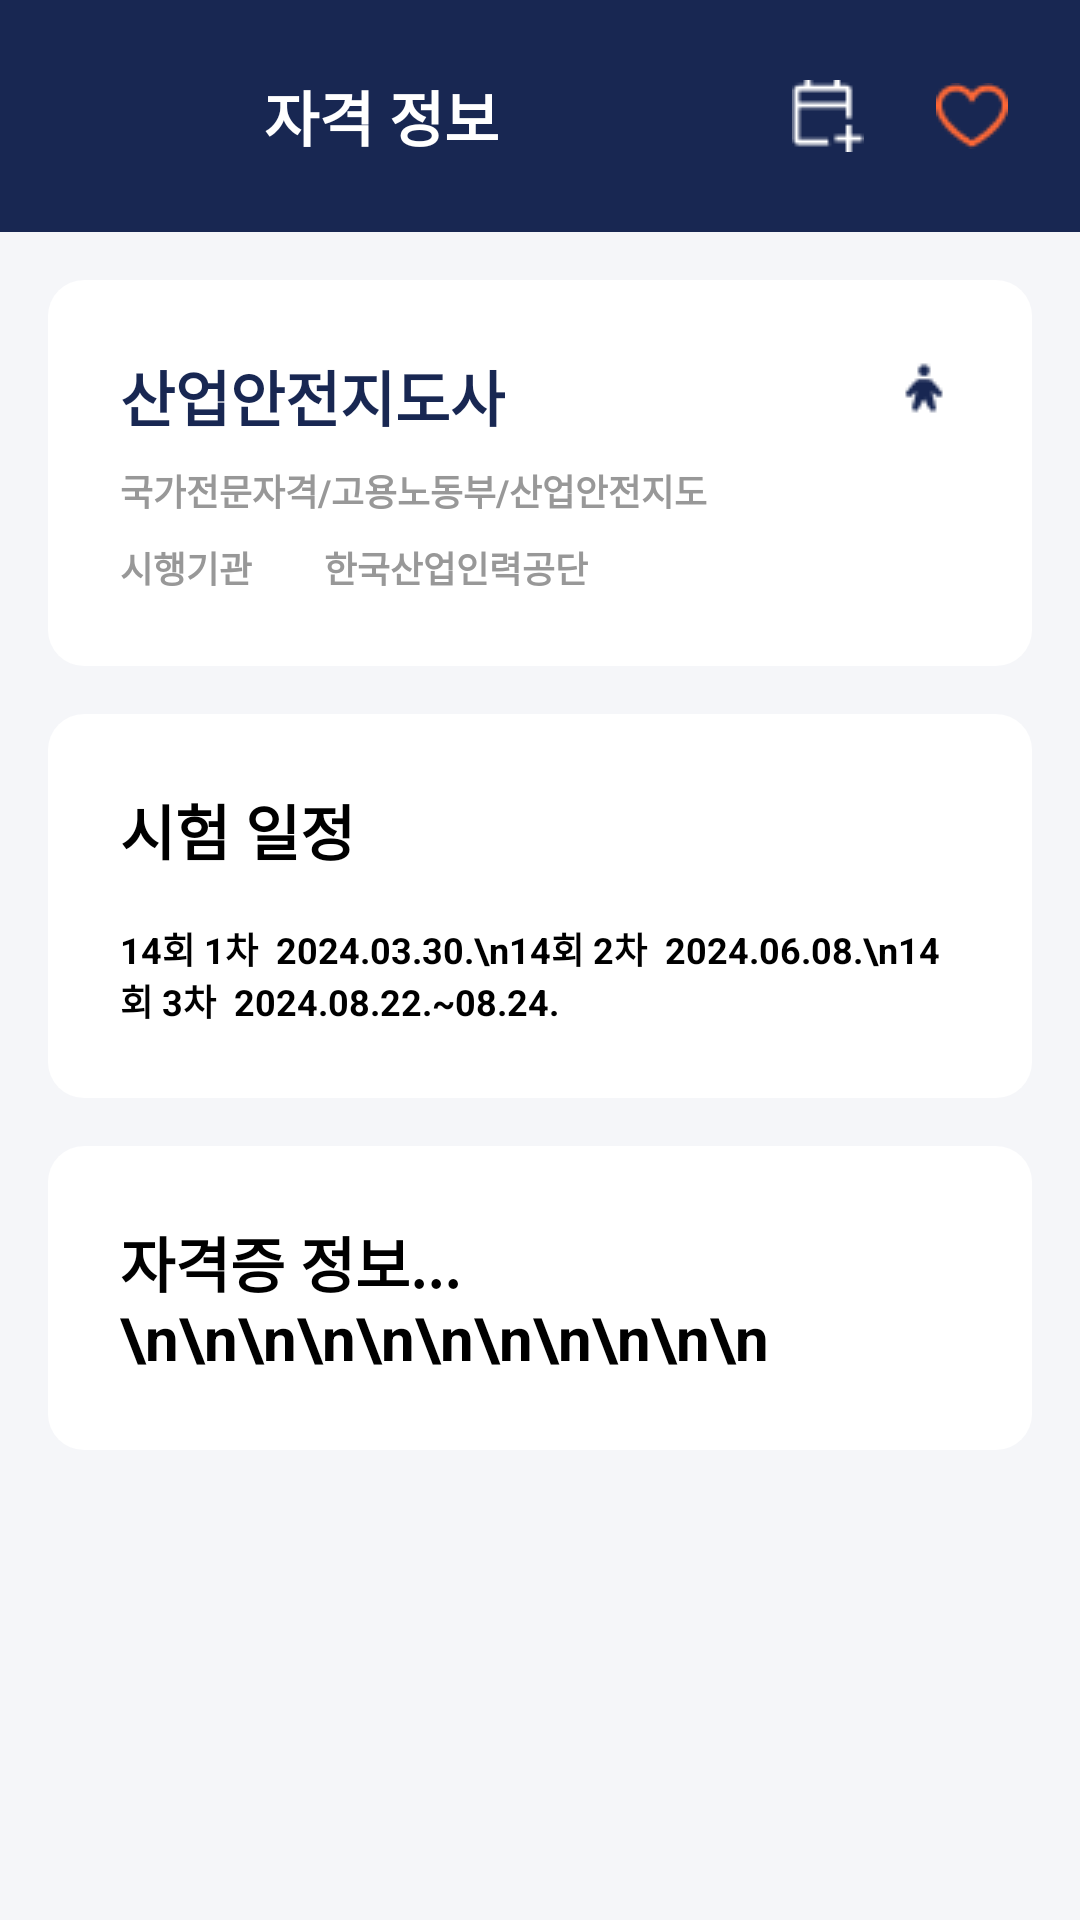

This screen was rendered from an Android layout file. Write that file and the resources it references.
<!-- AndroidManifest.xml: application theme Theme.Jagyeongina -->
<!-- res/layout/activity_certi_detail.xml -->
<?xml version="1.0" encoding="utf-8"?>
<androidx.constraintlayout.widget.ConstraintLayout
    xmlns:android="http://schemas.android.com/apk/res/android"
    xmlns:app="http://schemas.android.com/apk/res-auto"
    xmlns:tools="http://schemas.android.com/tools"
    tools:context=".ui.MainActivity"
    android:background="@color/main_background"
    android:layout_width="match_parent"
    android:layout_height="match_parent">

    <androidx.constraintlayout.widget.ConstraintLayout
        android:id="@+id/top_bar"
        android:layout_width="match_parent"
        android:layout_height="wrap_content"
        android:background="@color/main_color"
        app:layout_constraintTop_toTopOf="parent"
        app:layout_constraintStart_toStartOf="parent"
        app:layout_constraintEnd_toEndOf="parent">

        <ImageButton
            android:id="@+id/back_btn"
            android:layout_width="wrap_content"
            android:layout_height="wrap_content"
            android:src="@drawable/back_btn_icon"
            android:background="@android:color/transparent"
            android:layout_margin="24dp"
            app:layout_constraintStart_toStartOf="parent"
            app:layout_constraintTop_toTopOf="parent"
            app:layout_constraintBottom_toBottomOf="parent"/>

        <TextView
            android:id="@+id/page_title"
            android:layout_width="wrap_content"
            android:layout_height="wrap_content"
            android:text="자격 정보"
            android:textSize="20sp"
            android:textStyle="bold"
            android:textColor="@color/white"
            android:layout_marginStart="64dp"
            android:layout_marginTop="24dp"
            android:layout_marginBottom="24dp"
            app:layout_constraintStart_toEndOf="@id/back_btn"
            app:layout_constraintTop_toTopOf="parent"
            app:layout_constraintBottom_toBottomOf="parent"/>

        <ImageButton
            android:id="@+id/calendar_add_btn"
            android:layout_width="wrap_content"
            android:layout_height="wrap_content"
            android:src="@drawable/calendar_add_icon"
            android:background="@android:color/transparent"
            android:layout_margin="24dp"
            app:layout_constraintEnd_toStartOf="@id/like_btn"
            app:layout_constraintTop_toTopOf="parent"
            app:layout_constraintBottom_toBottomOf="parent"/>

        <ImageButton
            android:id="@+id/like_btn"
            android:layout_width="wrap_content"
            android:layout_height="wrap_content"
            android:src="@drawable/like_off_icon"
            android:background="@android:color/transparent"
            android:layout_margin="24dp"
            app:layout_constraintEnd_toEndOf="parent"
            app:layout_constraintTop_toTopOf="parent"
            app:layout_constraintBottom_toBottomOf="parent"/>
    </androidx.constraintlayout.widget.ConstraintLayout>

    <ScrollView
        android:layout_width="match_parent"
        android:layout_height="0dp"
        app:layout_constraintTop_toBottomOf="@id/top_bar"
        app:layout_constraintBottom_toBottomOf="parent"
        app:layout_constraintStart_toStartOf="parent"
        app:layout_constraintEnd_toEndOf="parent">

        <androidx.constraintlayout.widget.ConstraintLayout
            android:layout_width="match_parent"
            android:layout_height="match_parent">

            <androidx.constraintlayout.widget.ConstraintLayout
                android:id="@+id/detail_box1"
                android:layout_width="match_parent"
                android:layout_height="wrap_content"
                android:background="@drawable/certi_item_background"
                android:layout_margin="16dp"
                app:layout_constraintTop_toTopOf="parent"
                app:layout_constraintStart_toStartOf="parent"
                app:layout_constraintEnd_toEndOf="parent">

                <TextView
                    android:id="@+id/certi_name"
                    android:layout_width="wrap_content"
                    android:layout_height="wrap_content"
                    android:text="산업안전지도사"
                    android:textSize="20sp"
                    android:textStyle="bold"
                    android:textColor="@color/main_color"
                    android:layout_margin="24dp"
                    app:layout_constraintStart_toStartOf="parent"
                    app:layout_constraintTop_toTopOf="parent"/>

                <ImageButton
                    android:id="@+id/bookmark_btn"
                    android:layout_width="wrap_content"
                    android:layout_height="wrap_content"
                    android:src="@drawable/bookmark_off_icon"
                    android:background="@android:color/transparent"
                    android:layout_margin="24dp"
                    app:layout_constraintEnd_toEndOf="parent"
                    app:layout_constraintTop_toTopOf="parent"/>

                <TextView
                    android:id="@+id/certi_type"
                    android:layout_width="0dp"
                    android:layout_height="wrap_content"
                    android:text="국가전문자격/고용노동부/산업안전지도"
                    android:textColor="@color/gray1"
                    android:textStyle="bold"
                    android:textSize="12sp"
                    android:layout_marginTop="8dp"
                    android:layout_marginStart="24dp"
                    android:layout_marginEnd="24dp"
                    app:layout_constraintTop_toBottomOf="@id/certi_name"
                    app:layout_constraintStart_toStartOf="parent"
                    app:layout_constraintEnd_toEndOf="parent"/>


                <androidx.constraintlayout.widget.ConstraintLayout
                    android:id="@+id/certi_org_box"
                    android:layout_width="match_parent"
                    android:layout_height="wrap_content"
                    android:layout_marginStart="24dp"
                    android:layout_marginEnd="24dp"
                    android:layout_marginTop="8dp"
                    android:layout_marginBottom="24dp"
                    app:layout_constraintTop_toBottomOf="@id/certi_type"
                    app:layout_constraintBottom_toBottomOf="parent"
                    app:layout_constraintStart_toStartOf="parent"
                    app:layout_constraintEnd_toEndOf="parent">

                    <TextView
                        android:id="@+id/org_tag"
                        android:layout_width="0dp"
                        android:layout_height="wrap_content"
                        android:text="시행기관"
                        android:textColor="@color/gray1"
                        android:textStyle="bold"
                        android:textSize="12sp"
                        app:layout_constraintTop_toTopOf="parent"
                        app:layout_constraintBottom_toBottomOf="parent"
                        app:layout_constraintStart_toStartOf="parent" />

                    <TextView
                        android:id="@+id/certi_org"
                        android:layout_width="0dp"
                        android:layout_height="wrap_content"
                        android:text="한국산업인력공단"
                        android:textColor="@color/gray1"
                        android:textStyle="bold"
                        android:textSize="12sp"
                        android:layout_marginStart="24dp"
                        app:layout_constraintTop_toTopOf="parent"
                        app:layout_constraintBottom_toBottomOf="parent"
                        app:layout_constraintStart_toEndOf="@id/org_tag"
                        app:layout_constraintEnd_toEndOf="parent" />
                </androidx.constraintlayout.widget.ConstraintLayout>
            </androidx.constraintlayout.widget.ConstraintLayout>

            <androidx.constraintlayout.widget.ConstraintLayout
                android:id="@+id/detail_box2"
                android:layout_width="match_parent"
                android:layout_height="wrap_content"
                android:background="@drawable/certi_item_background"
                android:layout_margin="16dp"
                app:layout_constraintTop_toBottomOf="@id/detail_box1"
                app:layout_constraintStart_toStartOf="parent"
                app:layout_constraintEnd_toEndOf="parent">

                <TextView
                    android:id="@+id/certi_schedule"
                    android:layout_width="wrap_content"
                    android:layout_height="wrap_content"
                    android:text="시험 일정"
                    android:textSize="20sp"
                    android:textStyle="bold"
                    android:textColor="@color/black"
                    android:layout_margin="24dp"
                    app:layout_constraintStart_toStartOf="parent"
                    app:layout_constraintTop_toTopOf="parent"/>

                <TextView
                    android:id="@+id/schedule_detail"
                    android:layout_width="0dp"
                    android:layout_height="wrap_content"
                    android:text="14회 1차  2024.03.30.\n14회 2차  2024.06.08.\n14회 3차  2024.08.22.~08.24."
                    android:textColor="@color/black"
                    android:textStyle="bold"
                    android:textSize="12sp"
                    android:layout_marginTop="16dp"
                    android:layout_marginStart="24dp"
                    android:layout_marginEnd="24dp"
                    android:layout_marginBottom="24dp"
                    app:layout_constraintTop_toBottomOf="@id/certi_schedule"
                    app:layout_constraintBottom_toBottomOf="parent"
                    app:layout_constraintStart_toStartOf="parent"
                    app:layout_constraintEnd_toEndOf="parent"/>

            </androidx.constraintlayout.widget.ConstraintLayout>

            <androidx.constraintlayout.widget.ConstraintLayout
                android:id="@+id/detail_box3"
                android:layout_width="match_parent"
                android:layout_height="wrap_content"
                android:background="@drawable/certi_item_background"
                android:layout_margin="16dp"
                app:layout_constraintTop_toBottomOf="@id/detail_box2"
                app:layout_constraintBottom_toBottomOf="parent"
                app:layout_constraintStart_toStartOf="parent"
                app:layout_constraintEnd_toEndOf="parent">

                <TextView
                    android:id="@+id/certi_etc"
                    android:layout_width="wrap_content"
                    android:layout_height="wrap_content"
                    android:text="자격증 정보...\n\n\n\n\n\n\n\n\n\n\n"
                    android:textSize="20sp"
                    android:textStyle="bold"
                    android:textColor="@color/black"
                    android:layout_margin="24dp"
                    app:layout_constraintStart_toStartOf="parent"
                    app:layout_constraintTop_toTopOf="parent"
                    app:layout_constraintBottom_toBottomOf="parent"/>

            </androidx.constraintlayout.widget.ConstraintLayout>
        </androidx.constraintlayout.widget.ConstraintLayout>
    </ScrollView>
</androidx.constraintlayout.widget.ConstraintLayout>
<!-- resources referenced by this layout -->
<resources>
  <color name="black">#FF000000</color>
  <color name="gray1">#989898</color>
  <color name="main_background">#F5F6F9</color>
  <color name="main_color">#182752</color>
  <color name="white">#FFFFFFFF</color>
  <!-- drawable bookmark_off_icon: jpg bitmap (drawable, 1850 bytes) -->
  <!-- drawable calendar_add_icon: png bitmap (drawable, 352 bytes) -->
  <!-- drawable certi_item_background (drawable) -->
  <?xml version="1.0" encoding="utf-8"?>
  <ripple xmlns:android="http://schemas.android.com/apk/res/android"
      android:color="@color/white">
      <item
          android:id="@+id/round_background">
          <shape android:shape="rectangle">
              <corners android:radius="12dp"/>
              <solid android:color="@color/white"/>
          </shape>
      </item>
  </ripple>
  <!-- drawable like_off_icon: png bitmap (drawable, 735 bytes) -->
  <style name="Theme.Jagyeongina" parent="Base.Theme.Jagyeongina" />
  <style name="Base.Theme.Jagyeongina" parent="Theme.AppCompat.Light">
          <item name="windowNoTitle">true</item>
          
          
      </style>
</resources>
